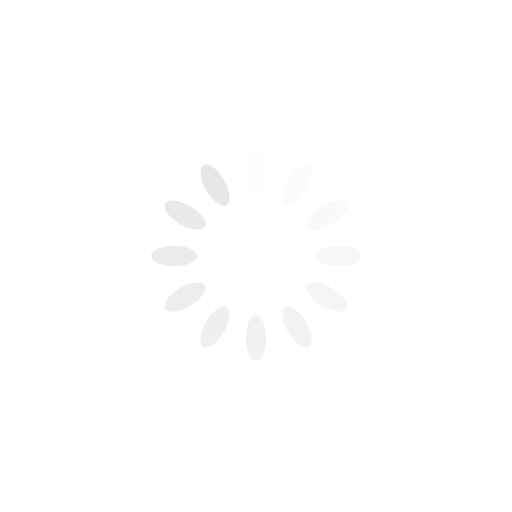
t = 0.00 s
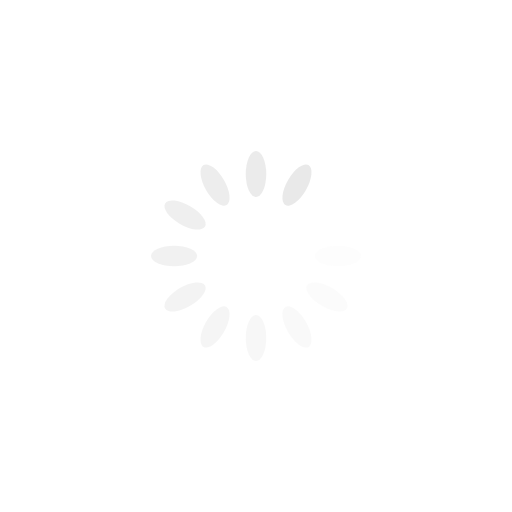
t = 0.31 s
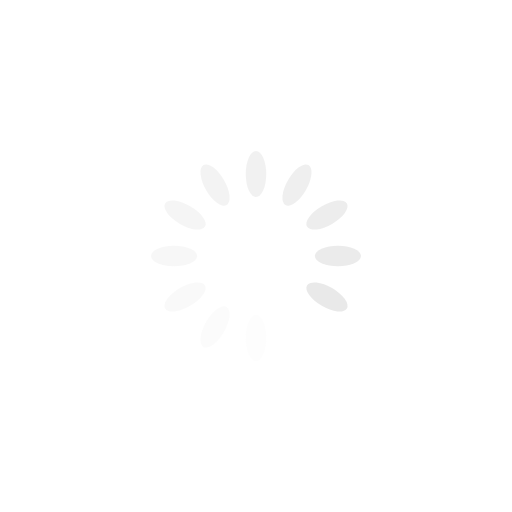
t = 0.63 s
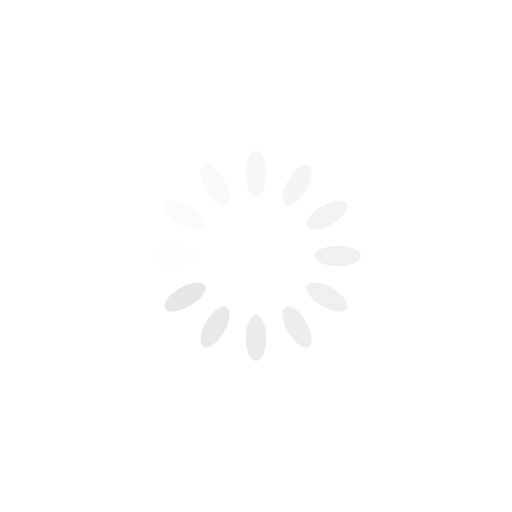
t = 0.94 s

The animated SVG that drew these frames (rendered in a browser with its animation timeline set to each time). Animation: 12 SMIL elements (animate=12); one cycle of 1.25 s, repeats indefinitely.

<?xml version="1.0" encoding="utf-8"?>
<svg xmlns="http://www.w3.org/2000/svg" xmlns:xlink="http://www.w3.org/1999/xlink" style="margin: auto; background: none; display: block; shape-rendering: auto;" width="180px" height="180px" viewBox="0 0 100 100" preserveAspectRatio="xMidYMid">
<g transform="rotate(0 50 50)">
  <rect x="48" y="29.5" rx="2" ry="4.5" width="4" height="9" fill="#e7e7e7">
    <animate attributeName="opacity" values="1;0" keyTimes="0;1" dur="1.25s" begin="-1.1458333333333333s" repeatCount="indefinite"></animate>
  </rect>
</g><g transform="rotate(30 50 50)">
  <rect x="48" y="29.5" rx="2" ry="4.5" width="4" height="9" fill="#e7e7e7">
    <animate attributeName="opacity" values="1;0" keyTimes="0;1" dur="1.25s" begin="-1.0416666666666665s" repeatCount="indefinite"></animate>
  </rect>
</g><g transform="rotate(60 50 50)">
  <rect x="48" y="29.5" rx="2" ry="4.5" width="4" height="9" fill="#e7e7e7">
    <animate attributeName="opacity" values="1;0" keyTimes="0;1" dur="1.25s" begin="-0.9374999999999999s" repeatCount="indefinite"></animate>
  </rect>
</g><g transform="rotate(90 50 50)">
  <rect x="48" y="29.5" rx="2" ry="4.5" width="4" height="9" fill="#e7e7e7">
    <animate attributeName="opacity" values="1;0" keyTimes="0;1" dur="1.25s" begin="-0.8333333333333333s" repeatCount="indefinite"></animate>
  </rect>
</g><g transform="rotate(120 50 50)">
  <rect x="48" y="29.5" rx="2" ry="4.5" width="4" height="9" fill="#e7e7e7">
    <animate attributeName="opacity" values="1;0" keyTimes="0;1" dur="1.25s" begin="-0.7291666666666665s" repeatCount="indefinite"></animate>
  </rect>
</g><g transform="rotate(150 50 50)">
  <rect x="48" y="29.5" rx="2" ry="4.5" width="4" height="9" fill="#e7e7e7">
    <animate attributeName="opacity" values="1;0" keyTimes="0;1" dur="1.25s" begin="-0.6249999999999999s" repeatCount="indefinite"></animate>
  </rect>
</g><g transform="rotate(180 50 50)">
  <rect x="48" y="29.5" rx="2" ry="4.5" width="4" height="9" fill="#e7e7e7">
    <animate attributeName="opacity" values="1;0" keyTimes="0;1" dur="1.25s" begin="-0.5208333333333333s" repeatCount="indefinite"></animate>
  </rect>
</g><g transform="rotate(210 50 50)">
  <rect x="48" y="29.5" rx="2" ry="4.5" width="4" height="9" fill="#e7e7e7">
    <animate attributeName="opacity" values="1;0" keyTimes="0;1" dur="1.25s" begin="-0.41666666666666663s" repeatCount="indefinite"></animate>
  </rect>
</g><g transform="rotate(240 50 50)">
  <rect x="48" y="29.5" rx="2" ry="4.5" width="4" height="9" fill="#e7e7e7">
    <animate attributeName="opacity" values="1;0" keyTimes="0;1" dur="1.25s" begin="-0.31249999999999994s" repeatCount="indefinite"></animate>
  </rect>
</g><g transform="rotate(270 50 50)">
  <rect x="48" y="29.5" rx="2" ry="4.5" width="4" height="9" fill="#e7e7e7">
    <animate attributeName="opacity" values="1;0" keyTimes="0;1" dur="1.25s" begin="-0.20833333333333331s" repeatCount="indefinite"></animate>
  </rect>
</g><g transform="rotate(300 50 50)">
  <rect x="48" y="29.5" rx="2" ry="4.5" width="4" height="9" fill="#e7e7e7">
    <animate attributeName="opacity" values="1;0" keyTimes="0;1" dur="1.25s" begin="-0.10416666666666666s" repeatCount="indefinite"></animate>
  </rect>
</g><g transform="rotate(330 50 50)">
  <rect x="48" y="29.5" rx="2" ry="4.5" width="4" height="9" fill="#e7e7e7">
    <animate attributeName="opacity" values="1;0" keyTimes="0;1" dur="1.25s" begin="0s" repeatCount="indefinite"></animate>
  </rect>
</g>
<!-- [ldio] generated by https://loading.io/ --></svg>
